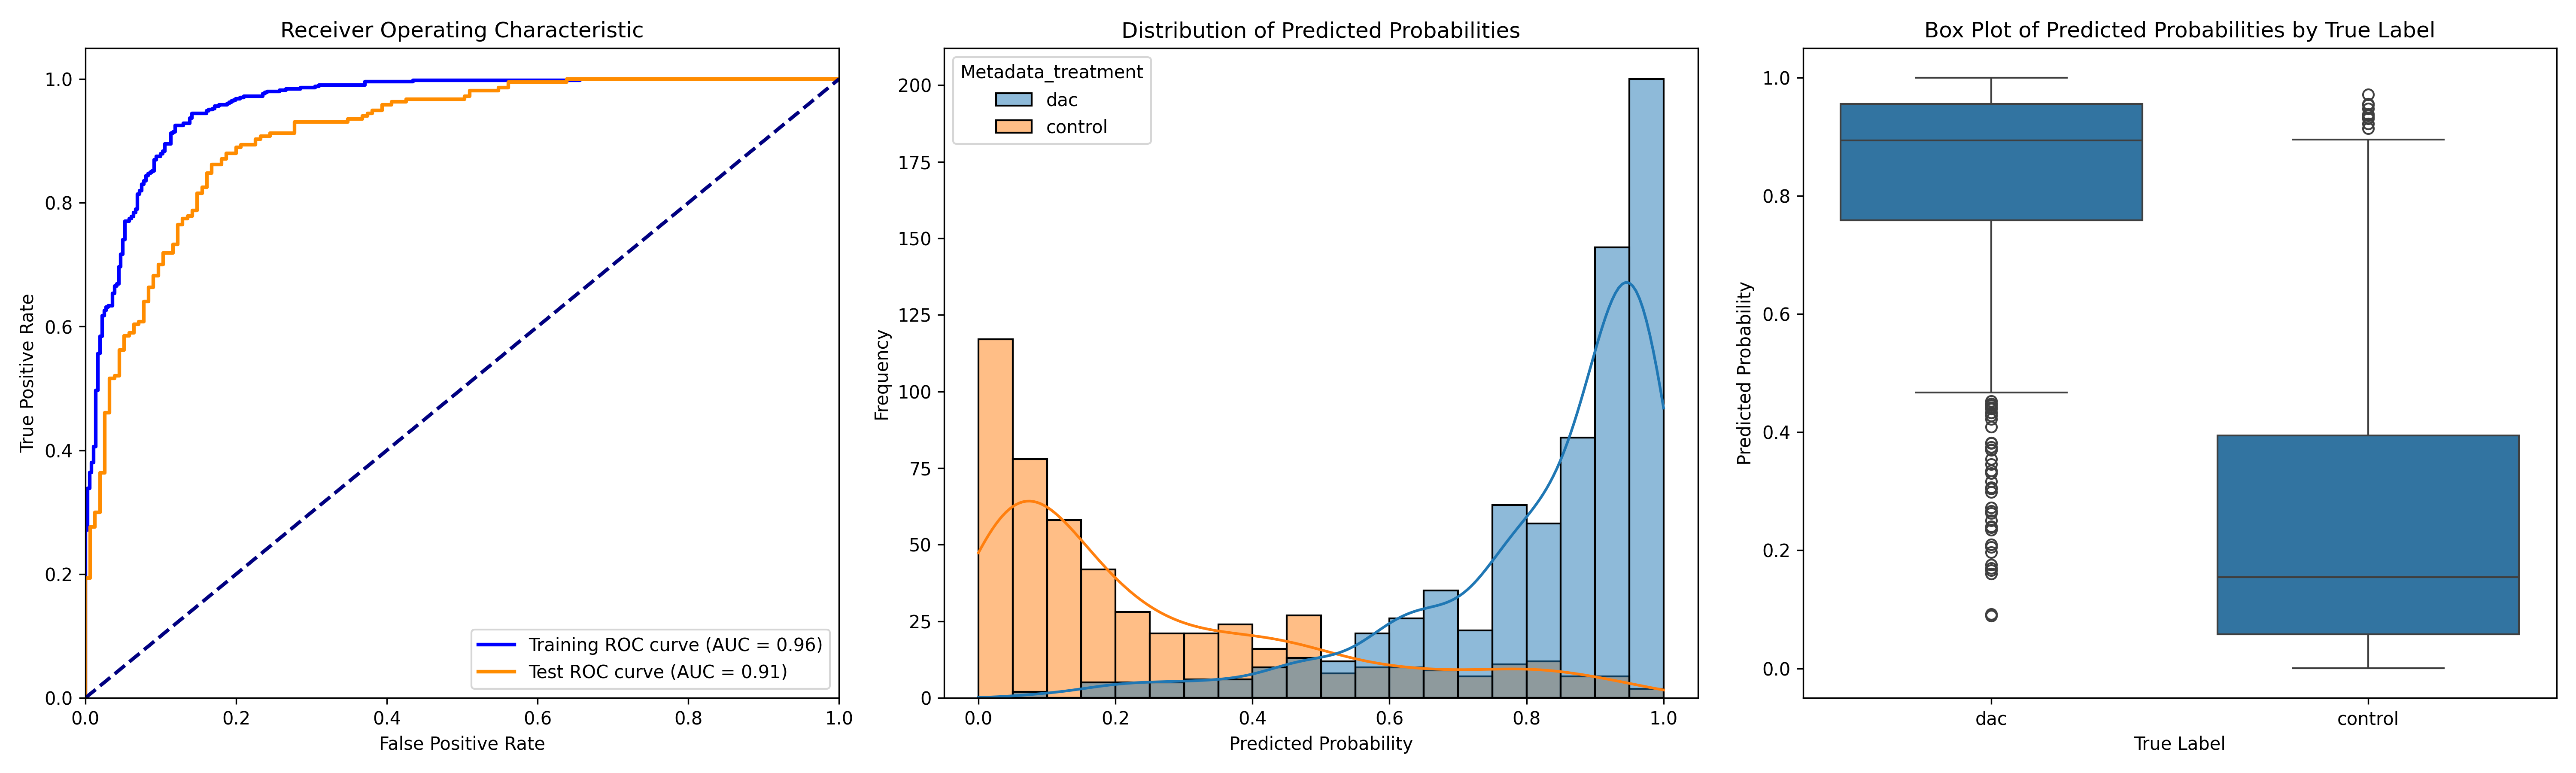

The file beside this chart, header and first rows:
ObjectNumber, Metadata_site, Metadata_concentration, Metadata_hour, Metadata_treatment, Predicted_Probability, Is_Test, S
1, 0, 8.93, 1, dac, 0.9622, True, 0.7066
2, 0, 8.93, 1, dac, 0.9055, False, 0.6499
3, 0, 8.93, 1, dac, 0.9642, False, 0.7086
4, 0, 8.93, 1, dac, 0.8905, False, 0.6349
5, 0, 8.93, 1, dac, 0.9865, True, 0.7309
6, 0, 8.93, 1, dac, 0.949, False, 0.6934
7, 0, 8.93, 1, dac, 0.8392, False, 0.5836
8, 0, 8.93, 1, dac, 0.3746, True, 0.119
9, 0, 8.93, 1, dac, 0.972, True, 0.7164
10, 0, 8.93, 1, dac, 0.9221, True, 0.6665
11, 0, 8.93, 1, dac, 0.891, False, 0.6354
12, 0, 8.93, 1, dac, 0.96, True, 0.7044
13, 0, 8.93, 1, dac, 0.887, False, 0.6314
14, 0, 8.93, 1, dac, 0.7856, False, 0.53
15, 0, 8.93, 1, dac, 0.8533, False, 0.5977
16, 0, 8.93, 1, dac, 0.9702, False, 0.7146
17, 0, 8.93, 1, dac, 0.8587, False, 0.6031
18, 0, 8.93, 1, dac, 0.7999, False, 0.5444
19, 0, 8.93, 1, dac, 0.9471, True, 0.6915
20, 0, 8.93, 1, dac, 0.9124, False, 0.6568
21, 0, 8.93, 1, dac, 0.9708, False, 0.7152
22, 0, 8.93, 1, dac, 0.9071, False, 0.6515
23, 0, 8.93, 1, dac, 0.9752, True, 0.7196
24, 0, 8.93, 1, dac, 0.9463, False, 0.6907
25, 0, 8.93, 1, dac, 0.8891, True, 0.6335
26, 0, 8.93, 1, dac, 0.6939, False, 0.4383
27, 0, 8.93, 1, dac, 0.988, False, 0.7324
28, 0, 8.93, 1, dac, 0.97, False, 0.7144
29, 0, 8.93, 1, dac, 0.9257, True, 0.6701
30, 0, 8.93, 1, dac, 0.9918, False, 0.7362
31, 0, 8.93, 1, dac, 0.8895, False, 0.6339
32, 0, 8.93, 1, dac, 0.9403, False, 0.6847
33, 0, 8.93, 1, dac, 0.9415, False, 0.6859
34, 0, 8.93, 1, dac, 0.9353, False, 0.6797
35, 0, 8.93, 1, dac, 0.9551, True, 0.6995
36, 0, 8.93, 1, dac, 0.9075, False, 0.6519
37, 0, 8.93, 1, dac, 0.7815, True, 0.5259
38, 0, 8.93, 1, dac, 0.9816, False, 0.726
39, 0, 8.93, 1, dac, 0.8158, True, 0.5602
40, 0, 8.93, 1, dac, 0.9418, False, 0.6862
41, 0, 8.93, 1, dac, 0.9259, True, 0.6703
42, 0, 8.93, 1, dac, 0.9901, True, 0.7345
43, 0, 8.93, 1, dac, 0.9679, True, 0.7123
44, 0, 8.93, 1, dac, 0.9727, False, 0.7171
45, 0, 8.93, 1, dac, 0.9827, False, 0.7271
46, 0, 8.93, 1, dac, 0.9887, False, 0.7331
47, 0, 8.93, 1, dac, 0.9605, True, 0.7049
48, 0, 8.93, 1, dac, 0.9144, False, 0.6588
49, 0, 8.93, 1, dac, 0.9809, False, 0.7253
50, 0, 8.93, 1, dac, 0.9932, False, 0.7376
51, 0, 8.93, 1, dac, 0.9465, True, 0.6909
52, 0, 8.93, 1, dac, 0.9684, False, 0.7128
53, 0, 8.93, 1, dac, 0.9819, False, 0.7263
54, 0, 8.93, 1, dac, 0.9732, False, 0.7176
55, 0, 8.93, 1, dac, 0.6533, False, 0.3977
56, 0, 8.93, 1, dac, 0.9003, False, 0.6447
57, 0, 8.93, 1, dac, 0.9775, False, 0.7219
58, 0, 8.93, 1, dac, 0.9342, True, 0.6786
59, 0, 8.93, 1, dac, 0.9399, False, 0.6843
60, 0, 8.93, 1, dac, 0.9924, False, 0.7368
... 1,178 more rows
